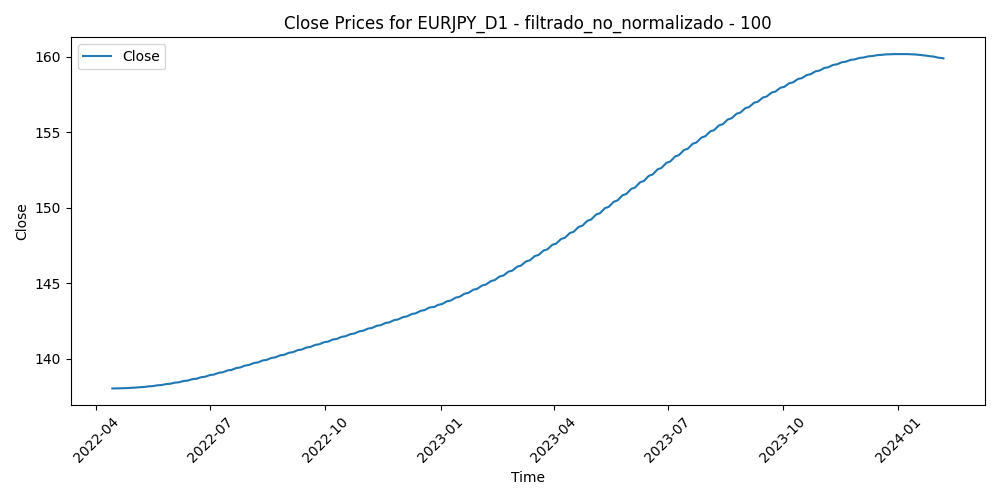

Values plotted in this chart, from the file beside it:
Time, Close, Volume, diferencia_media_100
2022-04-14, 138, 103432, -5.771
2022-04-15, 138, 125615, -5.998
2022-04-18, 138, 74733, -6.195
2022-04-19, 138, 111476, -8.234
2022-04-20, 138, 126961, -7.869
2022-04-21, 138, 116927, -8.018
2022-04-22, 138.1, 121474, -7.651
2022-04-25, 138.1, 136567, -5.996
2022-04-26, 138.1, 126141, -3.991
2022-04-27, 138.1, 133319, -4.216
2022-04-28, 138.1, 147712, -5.899
2022-04-29, 138.1, 135304, -5.358
2022-05-02, 138.1, 111920, -5.163
2022-05-03, 138.1, 100142, -5.172
2022-05-04, 138.1, 94300, -5.248
2022-05-05, 138.1, 130915, -5.288
2022-05-06, 138.1, 143964, -5.641
2022-05-09, 138.1, 118932, -5.498
2022-05-10, 138.1, 134518, -5.155
2022-05-11, 138.2, 124525, -4.384
2022-05-12, 138.2, 151859, -0.8852
2022-05-13, 138.2, 120640, -2.167
2022-05-16, 138.2, 99413, -2.354
2022-05-17, 138.2, 107293, -4.004
2022-05-18, 138.2, 103472, -1.648
2022-05-19, 138.2, 146129, -2.734
2022-05-20, 138.2, 120746, -2.499
2022-05-23, 138.3, 109528, -4.086
2022-05-24, 138.3, 122933, -3.479
2022-05-25, 138.3, 118970, -3.179
2022-05-26, 138.3, 104559, -3.542
2022-05-27, 138.3, 101761, -3.55
2022-05-30, 138.3, 72371, -4.637
2022-05-31, 138.4, 126622, -5.119
2022-06-01, 138.4, 114175, -5.576
2022-06-02, 138.4, 94444, -6.449
2022-06-03, 138.4, 89227, -6.953
2022-06-06, 138.4, 95833, -7.698
2022-06-07, 138.5, 120301, -8.49
2022-06-08, 138.5, 121362, -10.25
2022-06-09, 138.5, 132417, -8.902
2022-06-10, 138.5, 131694, -7.436
2022-06-13, 138.6, 153181, -5.899
2022-06-14, 138.6, 147612, -6.993
2022-06-15, 138.6, 154446, -5.577
2022-06-16, 138.6, 167640, -5.182
2022-06-17, 138.7, 161706, -7.144
2022-06-20, 138.7, 120653, -7.4
2022-06-21, 138.7, 130672, -9.22
2022-06-22, 138.7, 151947, -9.074
2022-06-23, 138.8, 166437, -6.997
2022-06-24, 138.8, 136079, -7.603
2022-06-27, 138.8, 125377, -8.128
2022-06-28, 138.8, 125012, -7.918
2022-06-29, 138.9, 142538, -7.162
2022-06-30, 138.9, 135408, -6.732
2022-07-01, 138.9, 137675, -5.366
2022-07-04, 139, 97240, -5.647
2022-07-05, 139, 146499, -3.625
2022-07-06, 139, 158331, -2.495
... 411 more rows
